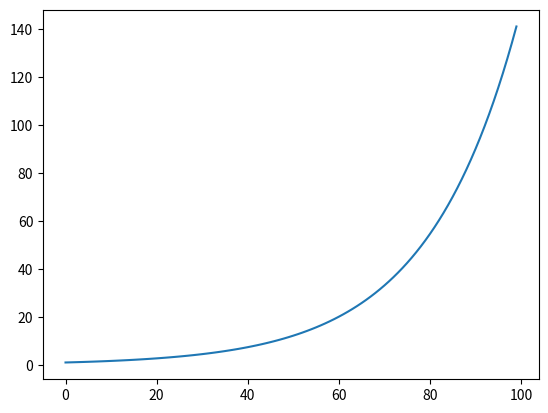

Write the Python code that produced this figure.
import numpy as np 
from scipy.integrate import odeint
import matplotlib.pyplot as plt
t = np.arange(0, 100, 1)
def bacteria(n, t):
    dndt = k * n
    return dndt
n0 = 1
k = 0.05
solve_bact = odeint(bacteria, n0, t)
plt.plot(t, solve_bact)
plt.show()